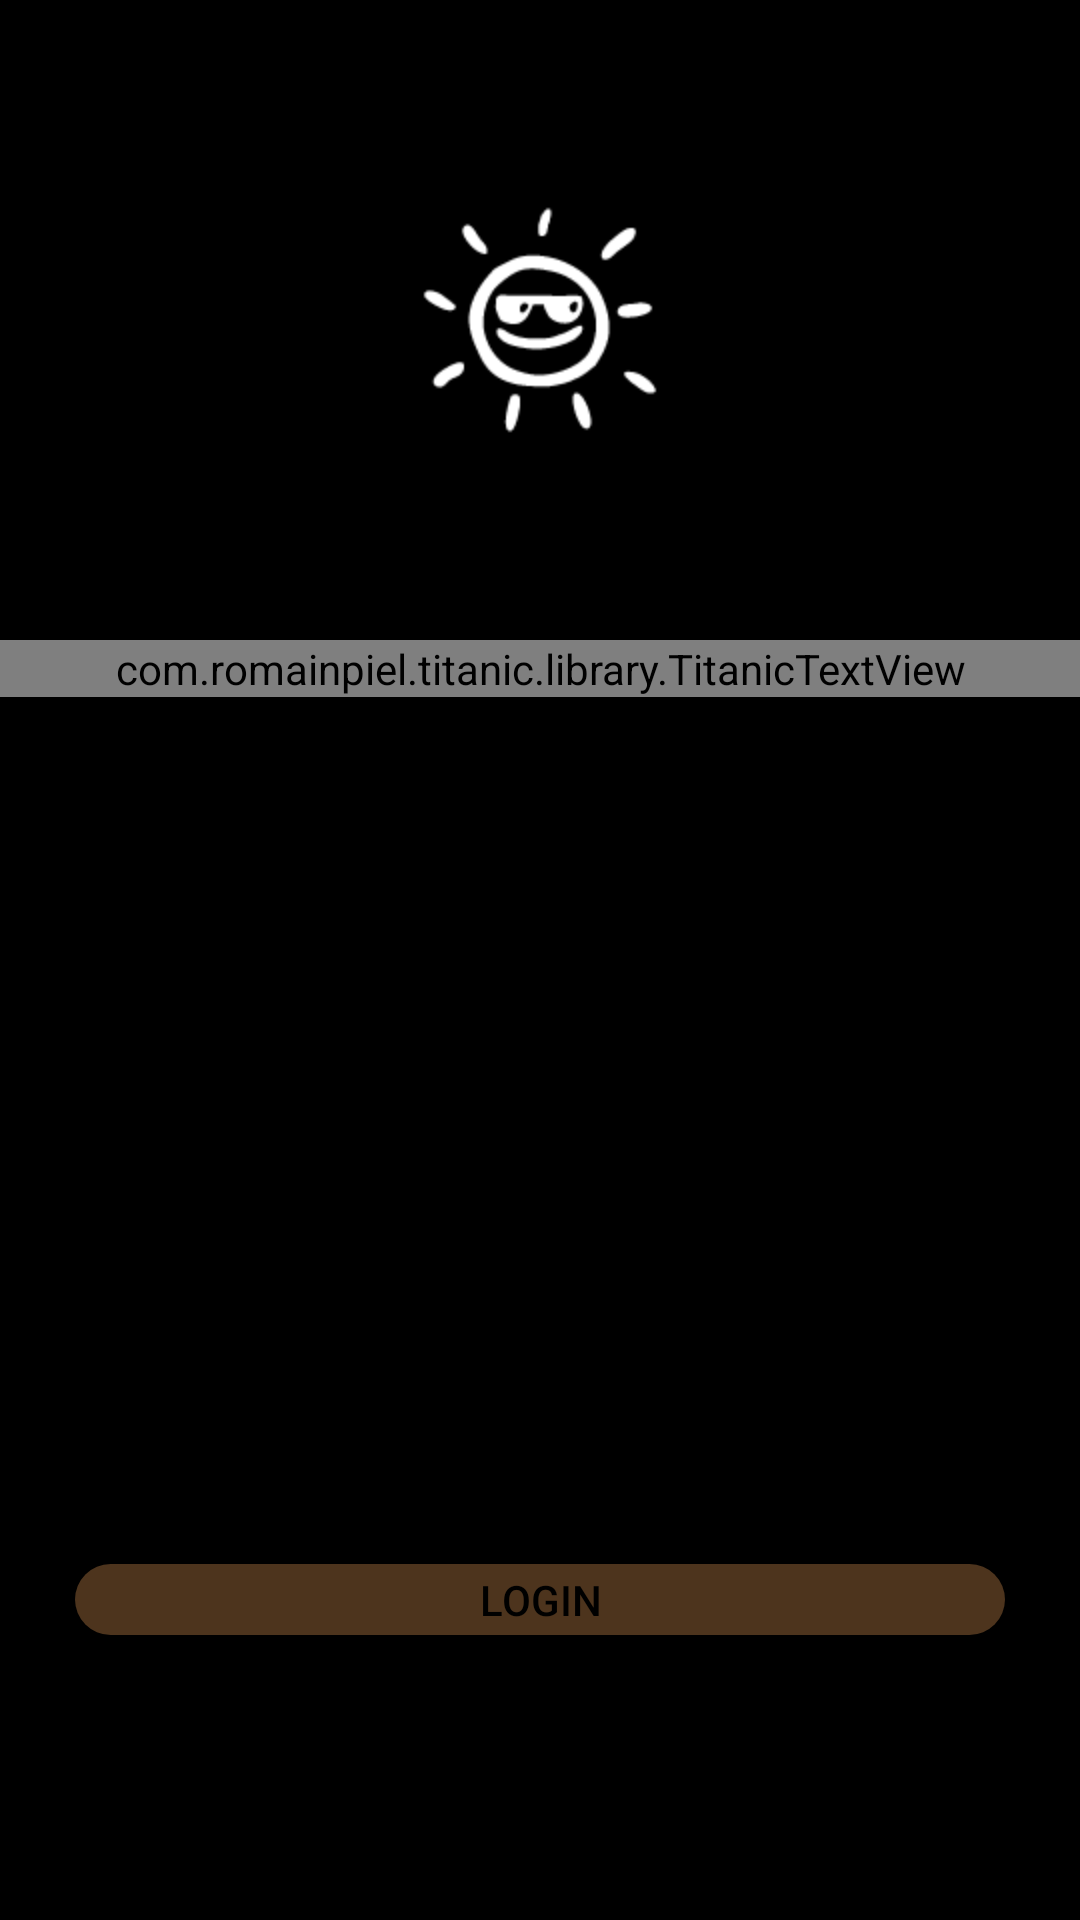

The Android layout XML behind this screen, and the referenced resources:
<!-- AndroidManifest.xml: application theme AppTheme -->
<!-- res/layout/activity_floating_text.xml -->
<?xml version="1.0" encoding="utf-8"?>
<LinearLayout xmlns:android="http://schemas.android.com/apk/res/android"
    android:layout_width="match_parent"
    android:layout_height="match_parent"
    android:orientation="vertical"
    android:background="#000">
    <LinearLayout
        android:layout_width="match_parent"
        android:layout_height="0dp"
        android:layout_weight="2"
        android:orientation="vertical">
        <ImageView
            android:layout_width="wrap_content"
            android:layout_height="match_parent"
            android:src="@mipmap/white_soft_icon"
            android:layout_gravity="center"/>
    </LinearLayout>
    <LinearLayout
        android:layout_width="match_parent"
        android:layout_height="0dp"
        android:layout_weight="2">
      <com.romainpiel.titanic.library.TitanicTextView
        android:id="@+id/titanic_tv"
        android:text="Haos Weather"
        android:gravity="center"
        android:layout_width="match_parent"
        android:layout_height="wrap_content"
        android:textColor="#212121"
        android:textStyle="bold"
        android:textSize="70sp"/>
    </LinearLayout>
    <LinearLayout
        android:layout_width="match_parent"
        android:layout_height="0dp"
        android:layout_weight="2"
        android:orientation="vertical">
        <LinearLayout
            android:layout_width="match_parent"
            android:layout_height="0dp"
            android:layout_weight="2"/>
        <Button
            android:id="@+id/login_btn"
            android:layout_width="match_parent"
            android:layout_height="0dp"
            android:layout_weight="0.5"
            android:background="@drawable/selector_login_btn"
            android:layout_marginLeft="25dp"
            android:layout_marginRight="25dp"
            android:text="@string/login"
            android:textColor="#000"/>
        <LinearLayout
            android:layout_width="match_parent"
            android:layout_height="0dp"
            android:layout_weight="2"/>
    </LinearLayout>
</LinearLayout>
<!-- resources referenced by this layout -->
<resources>
  <!-- drawable selector_login_btn (drawable) -->
  <?xml version="1.0" encoding="utf-8"?>
  <selector xmlns:android="http://schemas.android.com/apk/res/android">
      <item android:drawable="@drawable/pressed_login_btn" android:state_pressed="true"/>
      <item android:drawable="@drawable/normal_login_btn"/>
  </selector>
  <!-- mipmap white_soft_icon: png bitmap (mipmap-hdpi, 2023 bytes) -->
  <string name="login">Login</string>
  <style name="AppTheme" parent="Theme.AppCompat.Light.NoActionBar">
          
          <item name="colorPrimary">#845a33</item>
          <item name="colorPrimaryDark">#845a33</item>
          <item name="colorAccent">@color/colorAccent</item>
      </style>
  <!-- drawable pressed_login_btn (drawable) -->
  <?xml version="1.0" encoding="utf-8"?>
  <shape xmlns:android="http://schemas.android.com/apk/res/android">
      <corners android:radius="16dp"/>
      <solid android:color="#20845a33"/>
  </shape>
  <!-- drawable normal_login_btn (drawable) -->
  <?xml version="1.0" encoding="utf-8"?>
  <shape xmlns:android="http://schemas.android.com/apk/res/android">
      <corners android:radius="16dp"/>
      <solid android:color="#95845a33"/>
  </shape>
  <color name="colorAccent">#FF4081</color>
</resources>
